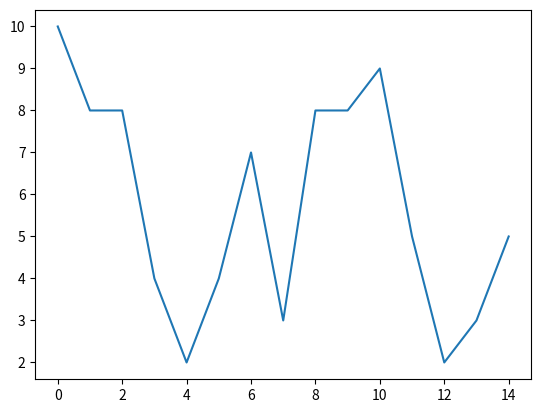

Write the Python code that produced this figure.
import matplotlib.pyplot as plt
import numpy as np
import random


n = 15
list = []

for i in range(n):
    list.append(random.randint(1, 10))

plt.plot(list)

plt.show()